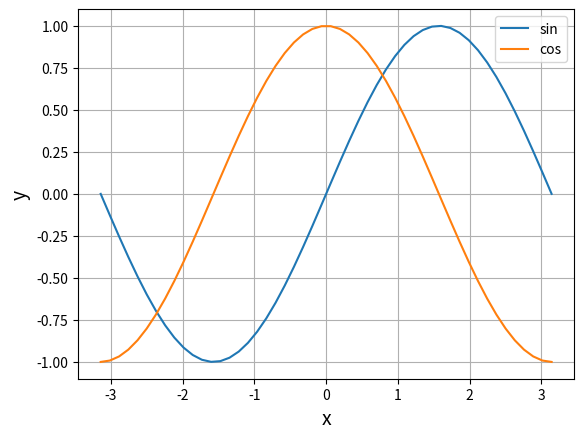

Write the Python code that produced this figure.
import numpy as np
import matplotlib.pyplot as plt

def sin(x):
    return np.sin(x)

def cos(x):
    return  np.cos(x)

x = np.linspace(-np.pi, np.pi)
y_sin = sin(x)
y_cos = cos(x)

plt.plot(x, y_sin, label="sin")
plt.plot(x, y_cos, label="cos")
plt.legend()

plt.xlabel("x", size=14)
plt.ylabel("y", size=14)
plt.grid()

plt.show()
